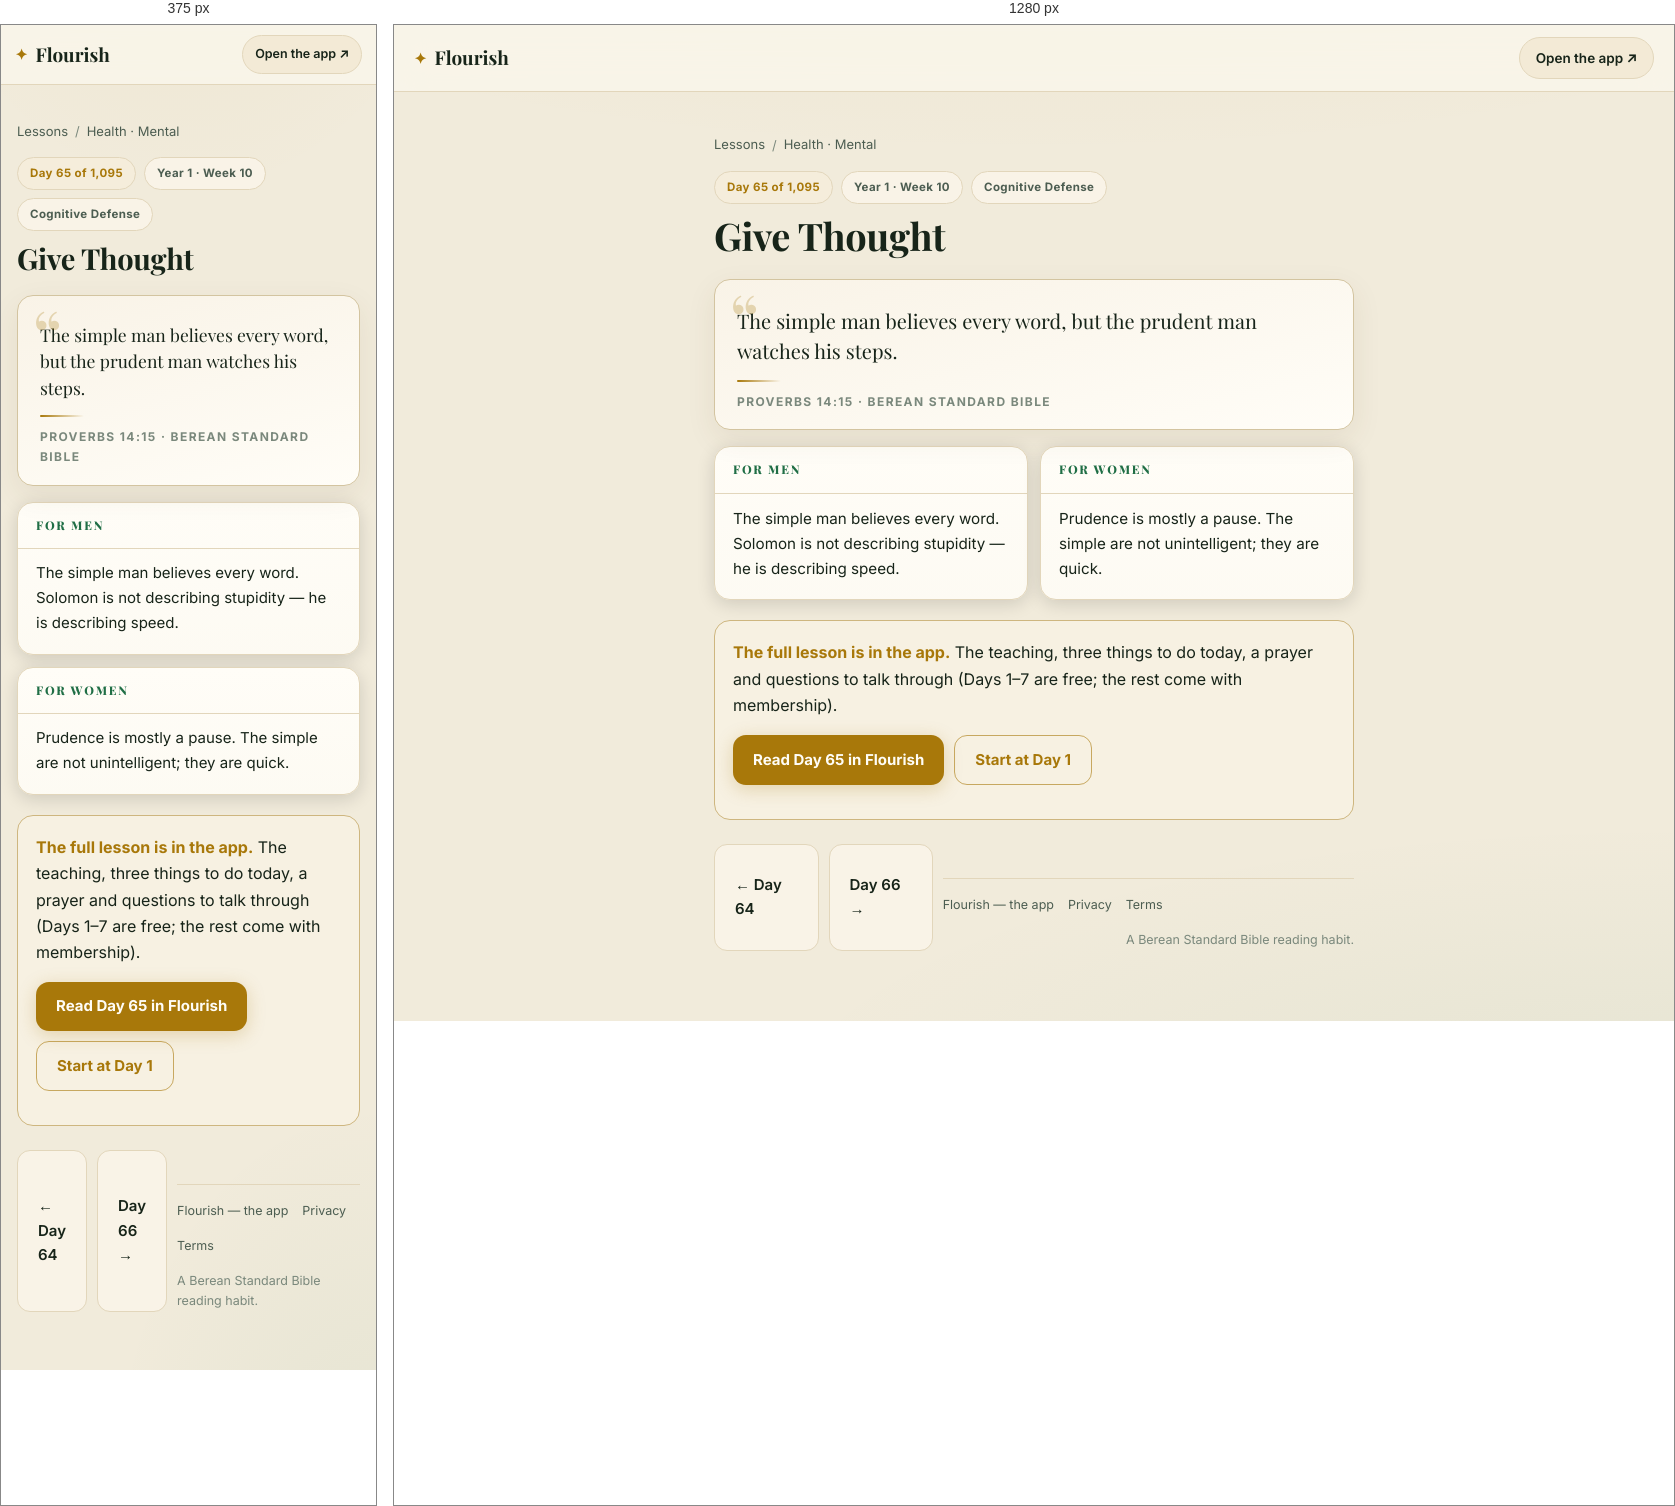
Rendered at 375 px and 1280 px, left to right.

<!-- file: day-65.html -->
<!DOCTYPE html>
<html lang="en">
<head>
<meta charset="UTF-8">
<meta name="viewport" content="width=device-width, initial-scale=1">
<title>Give Thought (Proverbs 14:15) — Day 65 | Flourish</title>
<meta name="description" content="Proverbs 14:15: The simple man believes every word, but the prudent man watches his steps.">
<link rel="canonical" href="https://fitfriendchris.github.io/flourish/learn/day-65.html">
<meta property="og:type" content="article">
<meta property="og:title" content="Give Thought (Proverbs 14:15) — Day 65 | Flourish">
<meta property="og:description" content="Proverbs 14:15: The simple man believes every word, but the prudent man watches his steps.">
<meta property="og:url" content="https://fitfriendchris.github.io/flourish/learn/day-65.html">
<meta property="og:image" content="https://fitfriendchris.github.io/flourish/og.png">
<link rel="stylesheet" href="learn.css">
</head>
<body>
<header class="bar"><a class="brand" href=""><span class="mk">✦</span>Flourish</a><a class="pill" href="">Open the app ↗</a></header>
<main>
<nav class="crumbs"><a href="./">Lessons</a><span>/</span><a href="mental.html">Health · Mental</a></nav>
<div class="chip-row"><span class="chip gold">Day 65 of 1,095</span><span class="chip">Year 1 · Week 10</span><span class="chip">Cognitive Defense</span></div>
<h1>Give Thought</h1>
<figure class="verse"><p>The simple man believes every word, but the prudent man watches his steps.</p><span class="orn"></span><figcaption>Proverbs 14:15 · Berean Standard Bible</figcaption></figure>
<section class="duo"><article class="reader"><h2>For men</h2><p>The simple man believes every word. Solomon is not describing stupidity — he is describing speed.</p></article><article class="reader"><h2>For women</h2><p>Prudence is mostly a pause. The simple are not unintelligent; they are quick.</p></article></section>
<div class="banner"><b>The full lesson is in the app.</b> The teaching, three things to do today, a prayer and questions to talk through (Days 1–7 are free; the rest come with membership).<br><div class="cta-row"><a class="cta" href="../#/academy/lesson/65">Read Day 65 in Flourish</a><a class="cta alt" href="../">Start at Day 1</a></div></div>
<div class="nav"><a class="cta ghost" href="day-64.html">← Day 64</a><a class="cta ghost" href="day-66.html">Day 66 →</a>
<footer class="site"><a href="">Flourish — the app</a><a href="privacy.html">Privacy</a><a href="terms.html">Terms</a><span class="fm">A Berean Standard Bible reading habit.</span></footer>
</main>
</body>
</html>


/* @media block from learn.css */
@media(max-width:620px){
  .bar{padding:10px 14px}
  .pill{font-size:12.5px;padding:8px 12px}
  .duo{grid-template-columns:1fr}
  .lrow .lr{display:none}
  main{padding:18px 16px 48px}
  .verse p{font-size:17.5px}
  .reader p{font-size:15px}
}